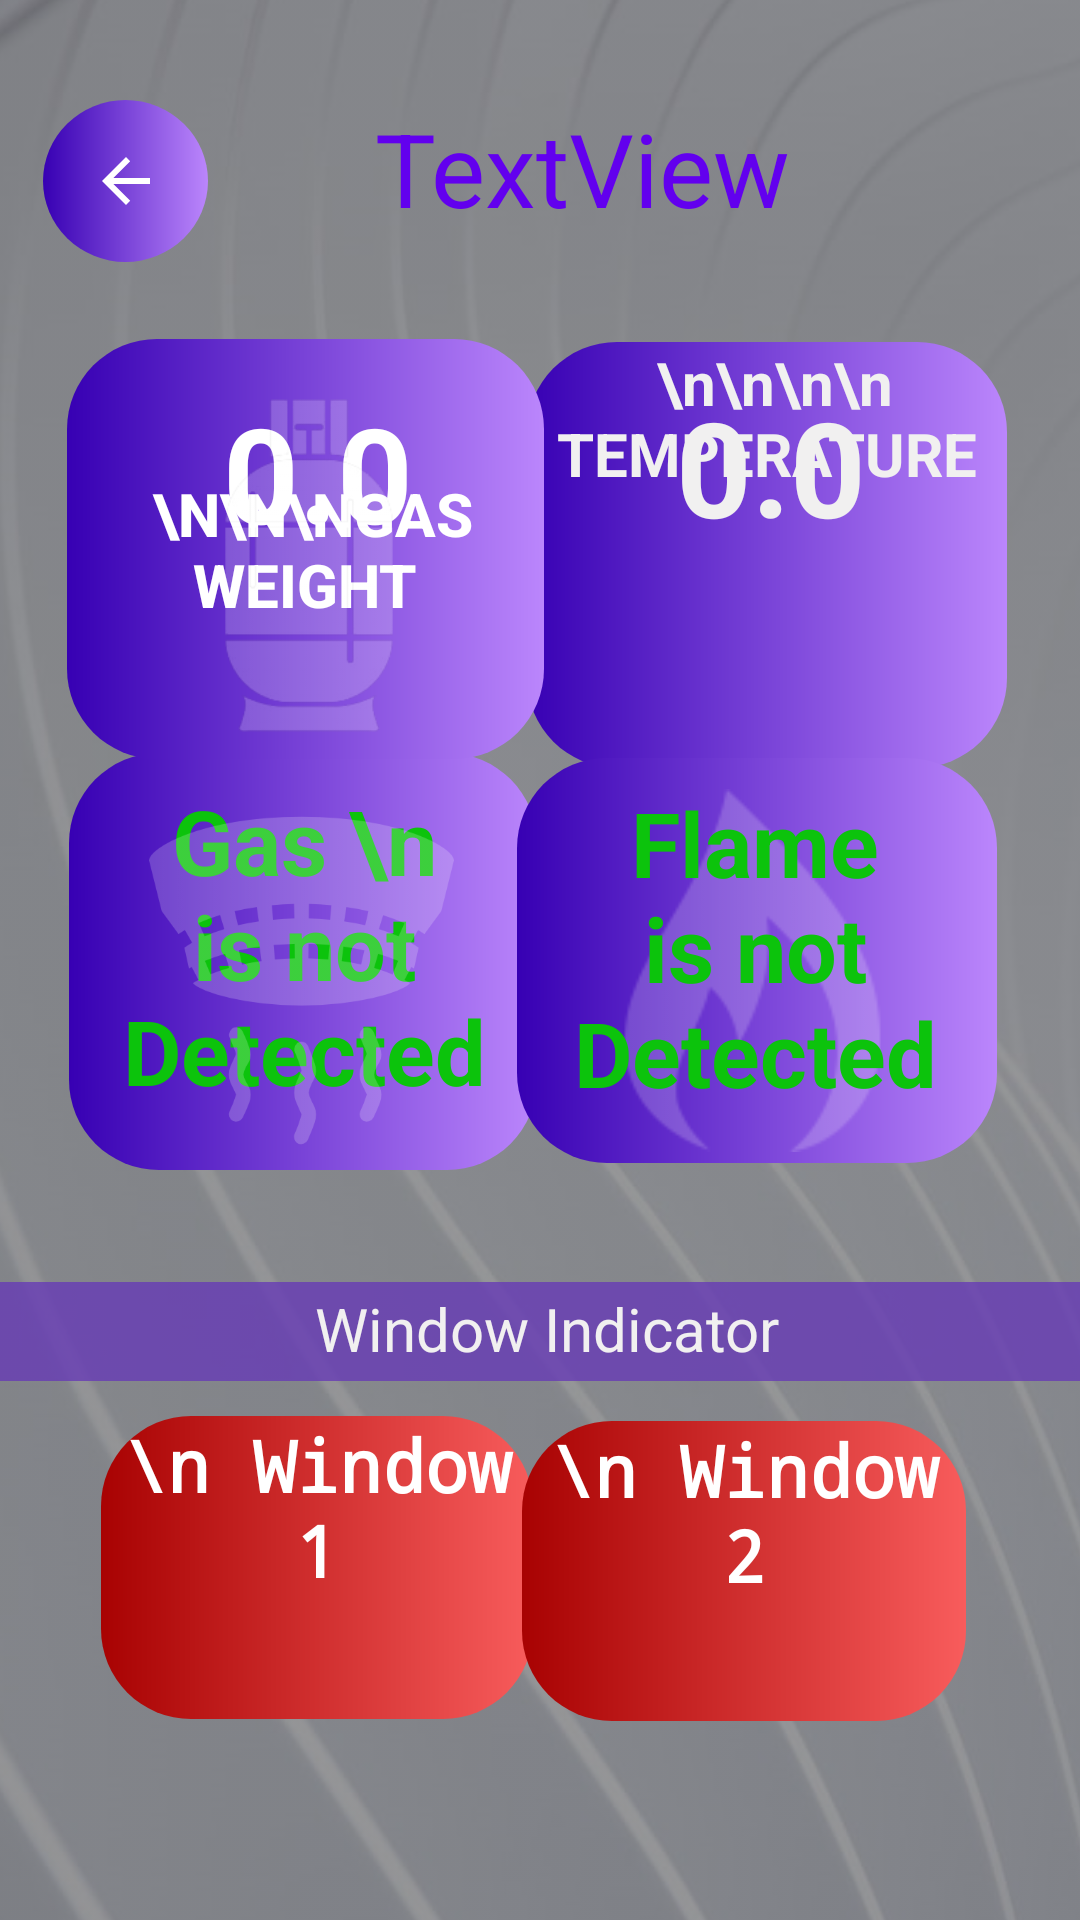

The Android layout XML behind this screen, and the referenced resources:
<!-- AndroidManifest.xml: application theme Theme.AppCompat.NoActionBar -->
<!-- res/layout/activity_dashboard.xml -->
<?xml version="1.0" encoding="utf-8"?>
<androidx.constraintlayout.widget.ConstraintLayout xmlns:android="http://schemas.android.com/apk/res/android"
    xmlns:app="http://schemas.android.com/apk/res-auto"
    xmlns:tools="http://schemas.android.com/tools"
    android:layout_width="match_parent"
    android:layout_height="match_parent"
    tools:context=".Dashboard">

    <ImageView
        android:id="@+id/imageView7"
        android:layout_width="454dp"
        android:layout_height="809dp"
        app:layout_constraintBottom_toBottomOf="parent"
        app:layout_constraintEnd_toEndOf="parent"
        app:layout_constraintStart_toStartOf="parent"
        app:layout_constraintTop_toTopOf="parent"
        app:srcCompat="@drawable/desktop_wallpaper_plain_white_iphone_white_apple_thumbnail" />

    <ImageView
        android:id="@+id/imageView3"
        android:layout_width="616dp"
        android:layout_height="1286dp"
        android:alpha="0.5"
        app:layout_constraintBottom_toBottomOf="parent"
        app:layout_constraintEnd_toEndOf="parent"
        app:layout_constraintHorizontal_bias="0.286"
        app:layout_constraintStart_toStartOf="parent"
        app:layout_constraintTop_toTopOf="parent"
        app:srcCompat="@drawable/photo_1558591710_4b4a1ae0f04d" />

    <TextView
        android:id="@+id/textView5"
        android:layout_width="422dp"
        android:layout_height="33dp"
        android:background="#C8673AB7"
        android:text="Window Indicator"
        android:padding="2dp"
        android:textAlignment="center"
        android:textColor="#F1F0F0"
        android:textSize="20sp"
        app:layout_constraintBottom_toBottomOf="parent"
        app:layout_constraintEnd_toEndOf="parent"
        app:layout_constraintHorizontal_bias="0.47"
        app:layout_constraintLeft_toLeftOf="parent"
        app:layout_constraintRight_toRightOf="parent"
        app:layout_constraintStart_toStartOf="parent"
        app:layout_constraintTop_toTopOf="parent"
        app:layout_constraintVertical_bias="0.704" />

    <TextView
        android:id="@+id/textView17"
        android:layout_width="144dp"
        android:layout_height="101dp"
        android:background="@drawable/status_red"
        android:fontFamily="monospace"
        android:text="\n Window 1"
        android:textAlignment="center"
        android:textColor="@color/white"
        android:textSize="24sp"
        android:textStyle="bold"
        app:layout_constraintBottom_toBottomOf="parent"
        app:layout_constraintEnd_toEndOf="parent"
        app:layout_constraintHorizontal_bias="0.156"
        app:layout_constraintStart_toStartOf="parent"
        app:layout_constraintTop_toTopOf="parent"
        app:layout_constraintVertical_bias="0.876" />

    <TextView
        android:id="@+id/textView23"
        android:layout_width="148dp"
        android:layout_height="100dp"
        android:background="@drawable/status_red"
        android:fontFamily="monospace"
        android:text="\n Window 2"
        android:textAlignment="center"
        android:textColor="@color/white"
        android:textSize="24sp"
        android:textStyle="bold"
        app:layout_constraintBottom_toBottomOf="parent"
        app:layout_constraintEnd_toEndOf="parent"
        app:layout_constraintHorizontal_bias="0.82"
        app:layout_constraintStart_toStartOf="parent"
        app:layout_constraintTop_toTopOf="parent"
        app:layout_constraintVertical_bias="0.877" />

    <TextView
        android:id="@+id/textView15"
        android:layout_width="156dp"
        android:layout_height="139dp"
        android:background="@drawable/dashboard_button"
        android:textAlignment="center"
        android:textColor="#F1F0F0"
        android:textSize="20sp"
        app:layout_constraintBottom_toBottomOf="parent"
        app:layout_constraintHorizontal_bias="0.113"
        app:layout_constraintLeft_toLeftOf="parent"
        app:layout_constraintRight_toRightOf="parent"
        app:layout_constraintTop_toTopOf="parent"
        app:layout_constraintVertical_bias="0.501" />

    <TextView
        android:id="@+id/textView12"
        android:layout_width="161dp"
        android:layout_height="119dp"
        android:text="Gas \n is not Detected"
        android:textAlignment="center"
        android:textColor="#0CC30C"
        android:textSize="30sp"
        android:textStyle="bold"
        app:layout_constraintBottom_toBottomOf="parent"
        app:layout_constraintHorizontal_bias="0.106"
        app:layout_constraintLeft_toLeftOf="parent"
        app:layout_constraintRight_toRightOf="parent"
        app:layout_constraintTop_toTopOf="parent"
        app:layout_constraintVertical_bias="0.499" />

    <ImageView
        android:id="@+id/gassign"
        android:layout_width="121dp"
        android:layout_height="125dp"
        android:alpha="0.2"
        app:layout_constraintBottom_toBottomOf="@+id/textView15"
        app:layout_constraintEnd_toEndOf="@+id/textView15"
        app:layout_constraintHorizontal_bias="0.485"
        app:layout_constraintStart_toStartOf="@+id/textView15"
        app:layout_constraintTop_toTopOf="@+id/textView15"
        app:layout_constraintVertical_bias="0.857"
        app:srcCompat="@drawable/image" />

    <TextView
        android:id="@+id/textView8"
        android:layout_width="160dp"
        android:layout_height="142dp"
        android:background="@drawable/dashboard_button"
        android:text=" \n\n\n\n TEMPERATURE"
        android:textAlignment="center"
        android:textColor="#F1F0F0"
        android:textSize="20sp"
        android:textStyle="bold"
        app:layout_constraintBottom_toBottomOf="parent"
        app:layout_constraintHorizontal_bias="0.879"
        app:layout_constraintLeft_toLeftOf="parent"
        app:layout_constraintRight_toRightOf="parent"
        app:layout_constraintTop_toTopOf="parent"
        app:layout_constraintVertical_bias="0.229" />

    <TextView
        android:id="@+id/textView13"
        android:layout_width="163dp"
        android:layout_height="87dp"
        android:text="0.0"
        android:textAlignment="center"
        android:textColor="#F1F0F0"
        android:textSize="44sp"
        android:textStyle="bold"
        app:layout_constraintBottom_toBottomOf="parent"
        app:layout_constraintHorizontal_bias="0.891"
        app:layout_constraintLeft_toLeftOf="parent"
        app:layout_constraintRight_toRightOf="parent"
        app:layout_constraintTop_toTopOf="parent"
        app:layout_constraintVertical_bias="0.228" />

    <Button
        android:id="@+id/button3"
        style="@style/Widget.AppCompat.Button.Borderless"
        android:layout_width="160dp"
        android:layout_height="135dp"
        android:background="@drawable/dashboard_button"
        android:textAlignment="center"
        android:textSize="20sp"
        app:layout_constraintBottom_toBottomOf="parent"
        app:layout_constraintEnd_toEndOf="parent"
        app:layout_constraintHorizontal_bias="0.862"
        app:layout_constraintStart_toStartOf="parent"
        app:layout_constraintTop_toTopOf="parent" />

    <ImageView
        android:id="@+id/tanksign2"
        android:layout_width="121dp"
        android:layout_height="187dp"
        android:alpha="0.2"
        app:layout_constraintBottom_toBottomOf="@+id/button3"
        app:layout_constraintEnd_toEndOf="@+id/button3"
        app:layout_constraintHorizontal_bias="0.461"
        app:layout_constraintStart_toStartOf="@+id/button3"
        app:layout_constraintTop_toTopOf="@+id/button3"
        app:layout_constraintVertical_bias="0.442"
        app:srcCompat="@drawable/gas_128" />

    <TextView
        android:id="@+id/flameText"
        android:layout_width="157dp"
        android:layout_height="127dp"
        android:text="Flame is not Detected"
        android:textAlignment="center"
        android:textColor="#0CC30C"
        android:textSize="30sp"
        android:textStyle="bold"
        app:layout_constraintBottom_toBottomOf="@+id/button3"
        app:layout_constraintEnd_toEndOf="@+id/button3"
        app:layout_constraintHorizontal_bias="0.333"
        app:layout_constraintStart_toStartOf="@+id/button3"
        app:layout_constraintTop_toTopOf="@+id/button3"
        app:layout_constraintVertical_bias="1.0" />

    <ImageView
        android:id="@+id/tempsign"
        android:layout_width="125dp"
        android:layout_height="115dp"
        android:alpha="0.2"
        app:layout_constraintBottom_toBottomOf="@+id/textView8"
        app:layout_constraintEnd_toEndOf="@+id/textView8"
        app:layout_constraintStart_toStartOf="@+id/textView8"
        app:layout_constraintTop_toTopOf="@+id/textView8"
        app:layout_constraintVertical_bias="0.578"
        app:srcCompat="@drawable/temperature_128" />

    <Button
        android:id="@+id/button"
        style="@style/Widget.AppCompat.Button.Borderless"
        android:layout_width="159dp"
        android:layout_height="140dp"
        android:background="@drawable/dashboard_button"
        android:text=" \n\n\nGAS Weight"
        android:textStyle="bold"
        android:textAlignment="center"
        android:textSize="20sp"
        app:layout_constraintBottom_toBottomOf="parent"
        app:layout_constraintEnd_toEndOf="parent"
        app:layout_constraintHorizontal_bias="0.111"
        app:layout_constraintStart_toStartOf="parent"
        app:layout_constraintTop_toTopOf="parent"
        app:layout_constraintVertical_bias="0.226" />

    <TextView
        android:id="@+id/weight"
        android:layout_width="wrap_content"
        android:layout_height="wrap_content"
        android:text="0.0"
        android:textColor="@color/white"
        android:textSize="44sp"
        android:textStyle="bold"
        app:layout_constraintBottom_toBottomOf="@+id/button"
        app:layout_constraintEnd_toEndOf="@+id/button"
        app:layout_constraintHorizontal_bias="0.543"
        app:layout_constraintStart_toStartOf="@+id/button"
        app:layout_constraintTop_toTopOf="@+id/button"
        app:layout_constraintVertical_bias="0.185"
        tools:text="0.0" />

    <ImageView
        android:id="@+id/tanksign"
        android:layout_width="162dp"
        android:layout_height="235dp"
        android:alpha="0.2"
        app:layout_constraintBottom_toBottomOf="@+id/button"
        app:layout_constraintEnd_toEndOf="@+id/button"
        app:layout_constraintHorizontal_bias="0.166"
        app:layout_constraintStart_toStartOf="@+id/button"
        app:layout_constraintTop_toTopOf="@+id/button"
        app:layout_constraintVertical_bias="0.445"
        app:srcCompat="@drawable/pngtree_gas_cylinder_icon_for_your_project_png_image_1600032_removebg_preview" />

    <ImageButton
        android:id="@+id/bk_btn_menu_dash"
        android:layout_width="55dp"
        android:layout_height="54dp"
        android:background="@drawable/custom_button"
        android:tint="#FFFFFF"
        app:layout_constraintBottom_toBottomOf="parent"
        app:layout_constraintEnd_toEndOf="parent"
        app:layout_constraintHorizontal_bias="0.047"
        app:layout_constraintStart_toStartOf="parent"
        app:layout_constraintTop_toTopOf="parent"
        app:layout_constraintVertical_bias="0.057"
        app:srcCompat="?attr/actionModeCloseDrawable" />

    <TextView
        android:id="@+id/textView16"
        android:layout_width="258dp"
        android:layout_height="54dp"
        android:text="TextView"
        android:textAlignment="center"
        android:textColor="@color/purple_500"
        android:textSize="34sp"
        app:layout_constraintBottom_toBottomOf="parent"
        app:layout_constraintEnd_toEndOf="parent"
        app:layout_constraintHorizontal_bias="0.637"
        app:layout_constraintStart_toStartOf="parent"
        app:layout_constraintTop_toTopOf="parent"
        app:layout_constraintVertical_bias="0.057" />

</androidx.constraintlayout.widget.ConstraintLayout>
<!-- resources referenced by this layout -->
<resources>
  <color name="purple_500">#FF6200EE</color>
  <color name="white">#FFFFFFFF</color>
  <!-- drawable custom_button (drawable) -->
  <?xml version="1.0" encoding="utf-8"?>
  <shape
      xmlns:android="http://schemas.android.com/apk/res/android" android:shape="oval">
      <gradient android:startColor="@color/purple_700" android:endColor="@color/purple_200"/>
  
  
  </shape>
  <!-- drawable dashboard_button (drawable) -->
  <?xml version="1.0" encoding="utf-8"?>
  <shape xmlns:android="http://schemas.android.com/apk/res/android">
      <gradient android:startColor="@color/purple_700" android:endColor="@color/purple_200"/>
      <corners
          android:topLeftRadius="30dp"
          android:topRightRadius="30dp"
          android:bottomLeftRadius="30dp"
          android:bottomRightRadius="30dp" />
  </shape>
  <!-- drawable gas_128: png bitmap (drawable, 3004 bytes) -->
  <!-- drawable image: png bitmap (drawable, 26162 bytes) -->
  <!-- drawable photo_1558591710_4b4a1ae0f04d: png bitmap (drawable, 783265 bytes) -->
  <!-- drawable pngtree_gas_cylinder_icon_for_your_project_png_image_1600032_removebg_preview: png bitmap (drawable, 16122 bytes) -->
  <!-- drawable status_red (drawable) -->
  <?xml version="1.0" encoding="utf-8"?>
  <shape xmlns:android="http://schemas.android.com/apk/res/android">
      <gradient android:startColor="#A80202" android:endColor="#F85C5C"/>
      <corners
          android:topLeftRadius="30dp"
          android:topRightRadius="30dp"
          android:bottomLeftRadius="30dp"
          android:bottomRightRadius="30dp" />
  </shape>
  <color name="purple_700">#FF3700B3</color>
  <color name="purple_200">#FFBB86FC</color>
</resources>
